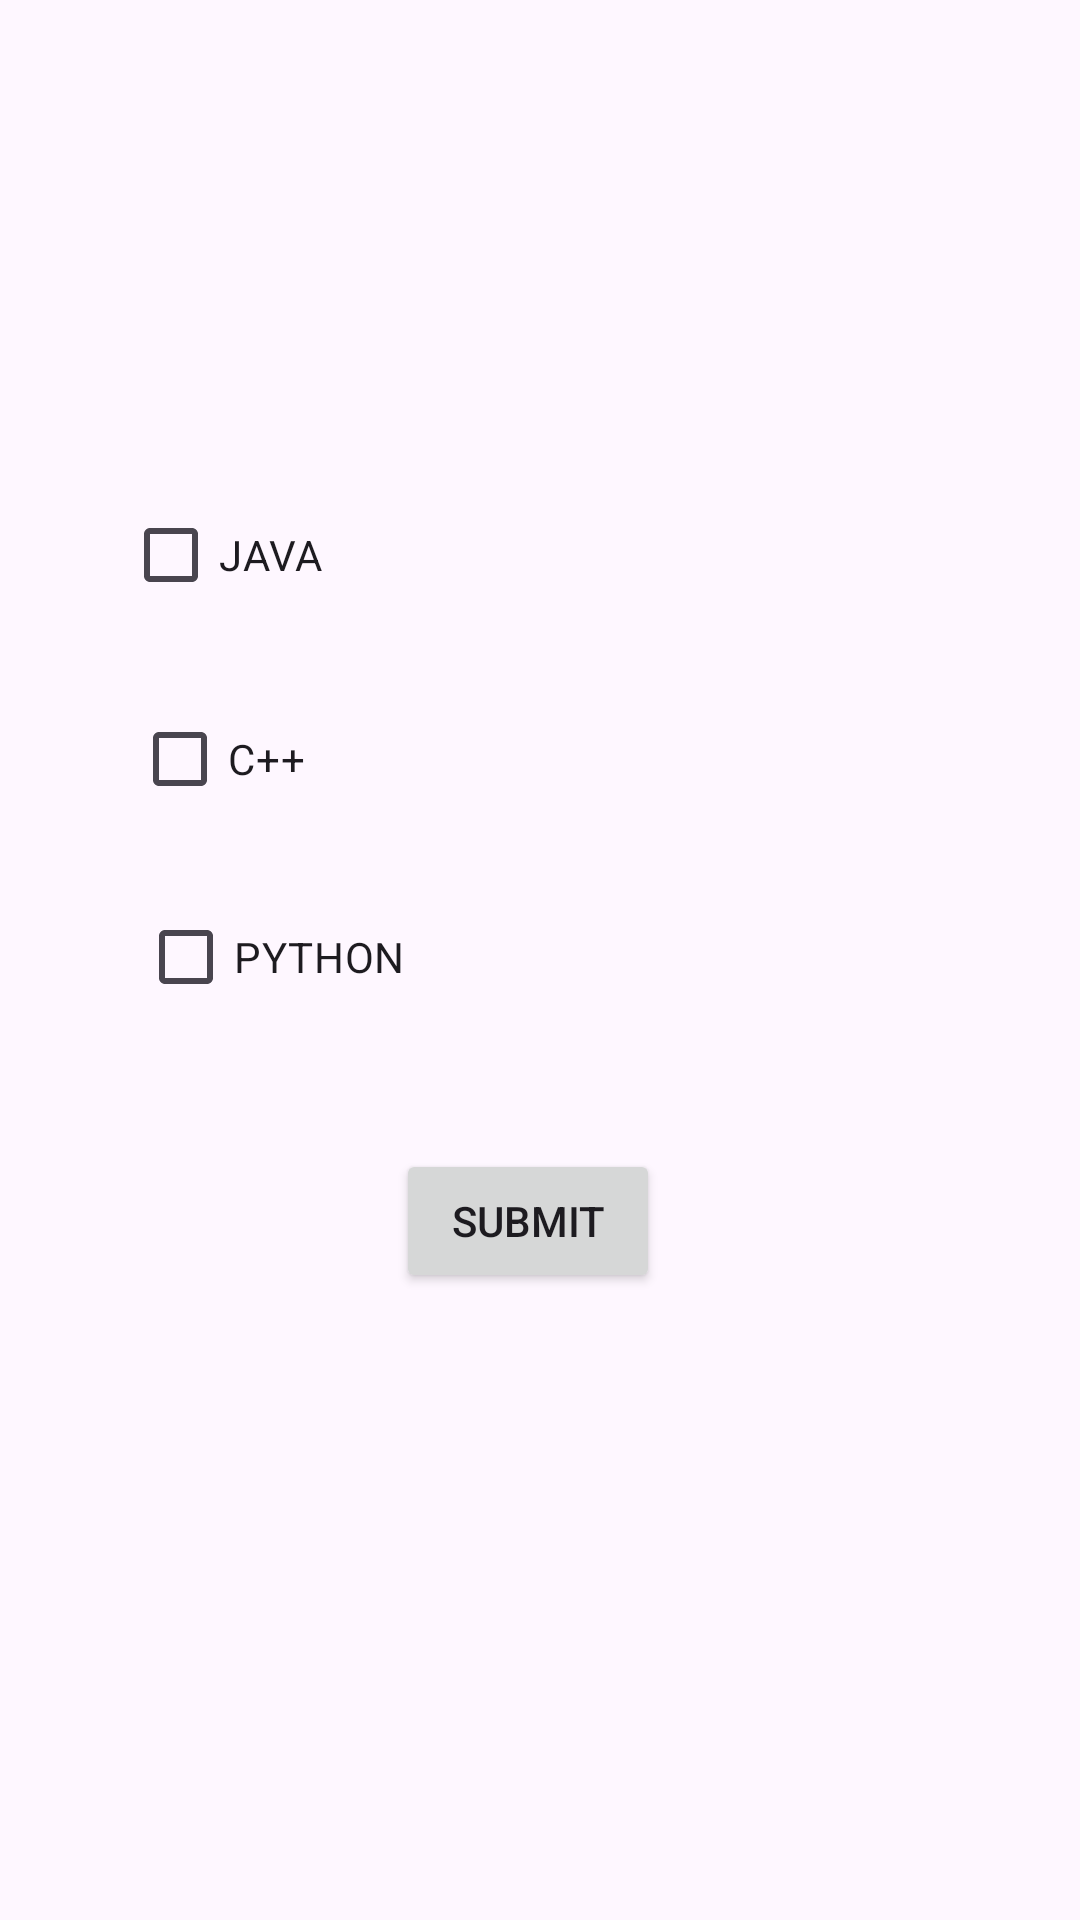

This screen was rendered from an Android layout file. Write that file and the resources it references.
<!-- AndroidManifest.xml: application theme Theme.MobileTyrSec -->
<!-- res/layout/activity_check_boxes.xml -->
<AbsoluteLayout  xmlns:android="http://schemas.android.com/apk/res/android"
    xmlns:tools="http://schemas.android.com/tools"
    android:layout_width="match_parent"
    android:layout_height="match_parent">


    <CheckBox
        android:id="@+id/btcheckJava"
        android:layout_width="wrap_content"
        android:layout_height="wrap_content"
        android:layout_x="41dp"
        android:layout_y="161dp"
        android:text="JAVA" />

    <CheckBox
        android:id="@+id/btcheckcpp"
        android:layout_width="wrap_content"
        android:layout_height="wrap_content"
        android:layout_x="44dp"
        android:layout_y="229dp"
        android:text="C++" />

    <CheckBox
        android:id="@+id/btcheckpython"
        android:layout_width="wrap_content"
        android:layout_height="wrap_content"
        android:layout_x="46dp"
        android:layout_y="295dp"
        android:text="PYTHON" />

    <Button
        android:id="@+id/btnSubmit"
        android:layout_width="wrap_content"
        android:layout_height="wrap_content"
        android:layout_x="132dp"
        android:layout_y="383dp"
        android:text="Submit" />
</AbsoluteLayout>
<!-- resources referenced by this layout -->
<resources>
  <style name="Theme.MobileTyrSec" parent="Base.Theme.MobileTyrSec" />
  <style name="Base.Theme.MobileTyrSec" parent="Theme.Material3.DayNight.NoActionBar">
          
          
      </style>
</resources>
